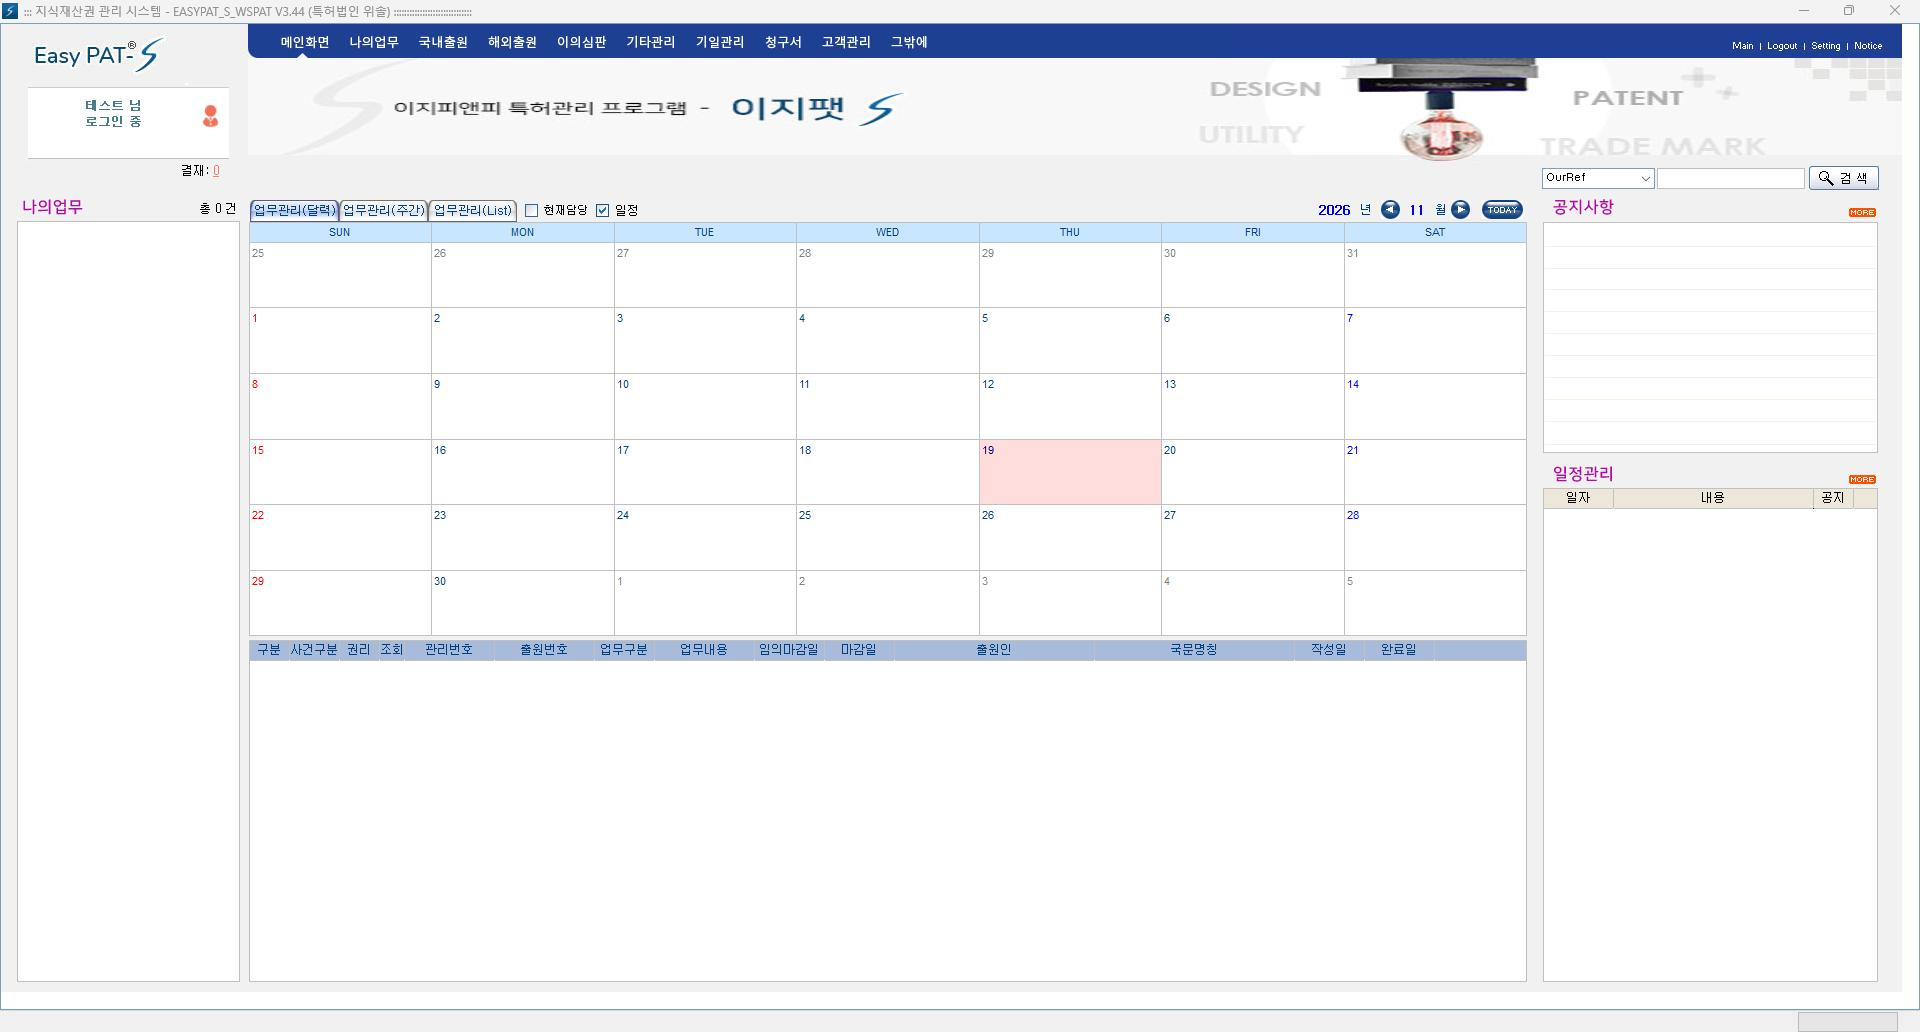
Workflow: elementTest

Step 1: NApplicationCard on the element in window '*EASYPAT*' (boriview.*.exe)

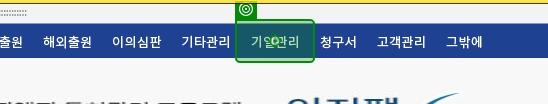
Step 2: click
